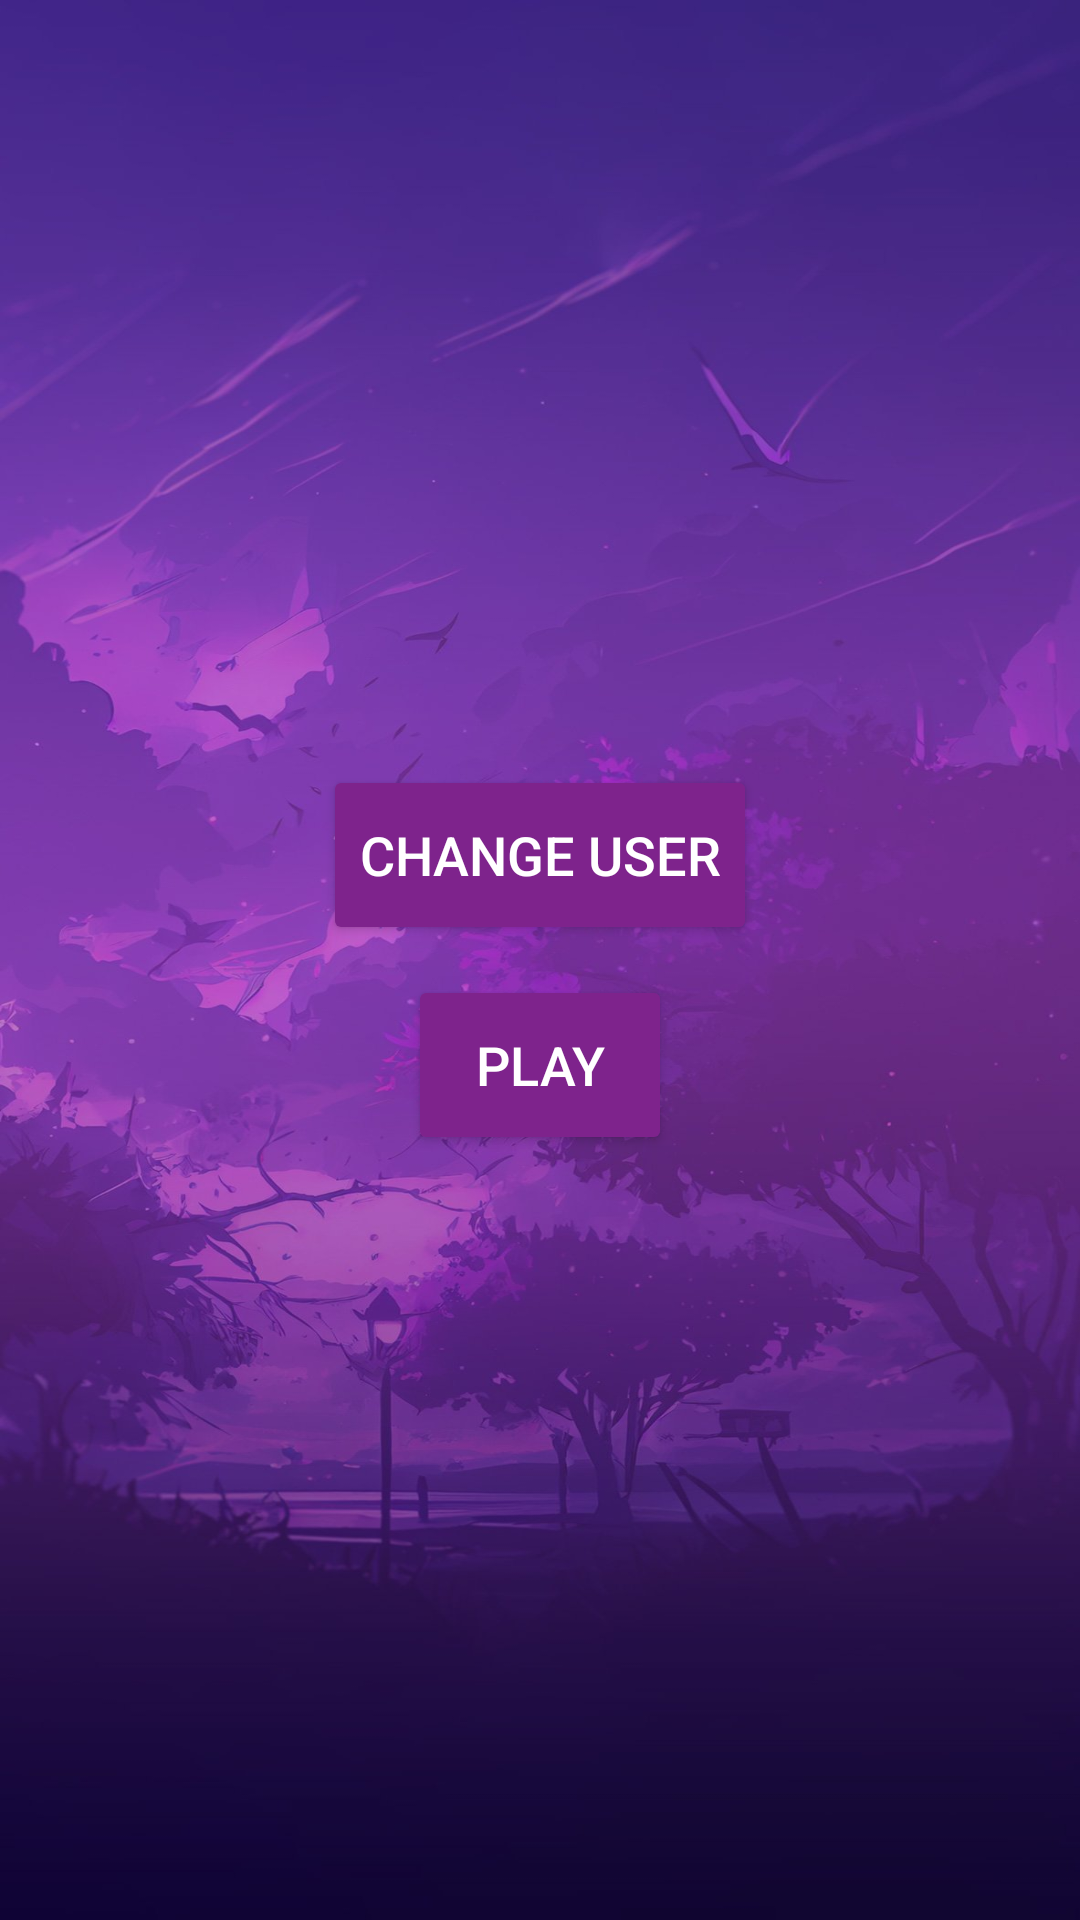

The Android layout XML behind this screen, and the referenced resources:
<!-- AndroidManifest.xml: application theme Theme.CSE5236 -->
<!-- res/layout/activity_user_home.xml -->
<?xml version="1.0" encoding="utf-8"?>
<LinearLayout
    xmlns:android="http://schemas.android.com/apk/res/android"
    android:layout_width="match_parent"
    android:layout_height="match_parent"
    android:orientation="vertical"
    android:padding="16dp"
    android:gravity="center"
    android:background="@drawable/purple_anime_background">

    <Button
        android:id="@+id/btnChangeUser"
        style="@style/AnimeButton"
        android:layout_width="wrap_content"
        android:layout_height="60dp"
        android:textSize="18sp"
        android:text="Change User"/>

    <Button
        android:id="@+id/btnPlay"
        style="@style/AnimeButton"
        android:layout_width="wrap_content"
        android:layout_height="60dp"
        android:text="Play"
        android:textSize="18sp"
        android:layout_marginTop="10dp"/>

</LinearLayout>
<!-- resources referenced by this layout -->
<resources>
  <!-- drawable purple_anime_background: jpg bitmap (drawable, 127055 bytes) -->
  <style name="AnimeButton">
          <item name="android:padding">12dp</item>
          <item name="android:textColor">#FFFFFF</item>
          <item name="android:backgroundTint">#7E238C</item>
          <item name="strokeColor">#673AB7</item>
          <item name="strokeWidth">2dp</item>
      </style>
  <style name="Theme.CSE5236" parent="Base.Theme.CSE5236" />
  <style name="Base.Theme.CSE5236" parent="Theme.Material3.DayNight.NoActionBar">
          
          
      </style>
</resources>
